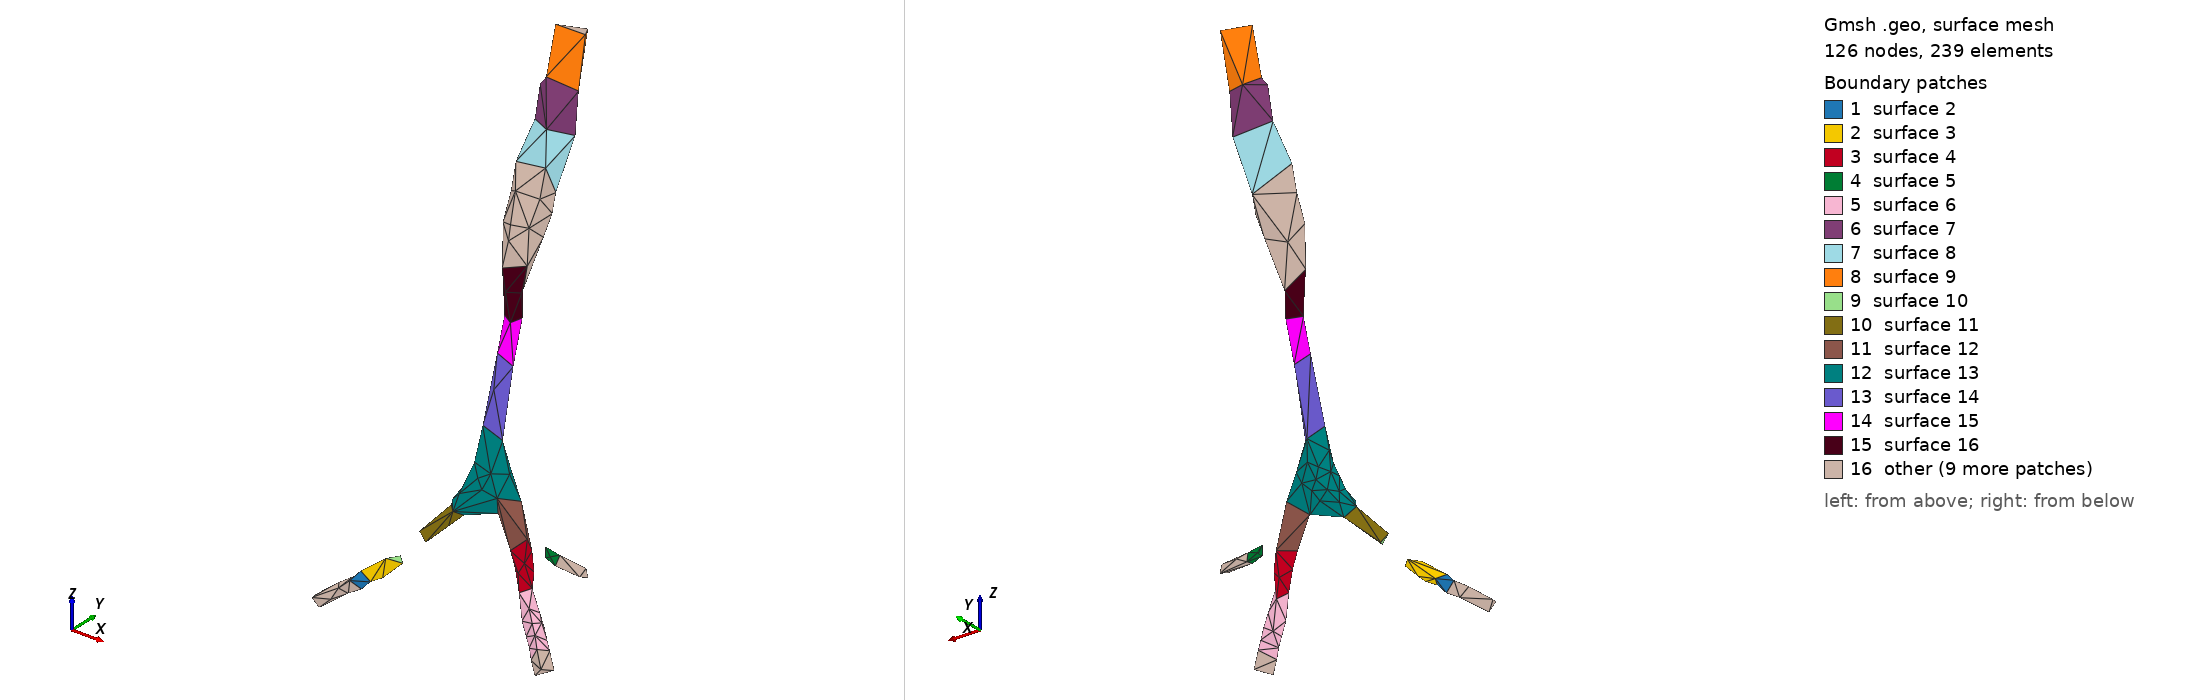

Gmsh geometry script, surface-meshed: 126 nodes, 239 surface elements. Boundary patches (legend numbers): 1 surface 2, 2 surface 3, 3 surface 4, 4 surface 5, 5 surface 6, 6 surface 7, 7 surface 8, 8 surface 9, 9 surface 10, 10 surface 11, 11 surface 12, 12 surface 13, 13 surface 14, 14 surface 15, 15 surface 16, 16 other. Left view from above one corner, right view from below the opposite corner. The script declares no physical surfaces, so the legend lists its geometric surfaces.

=== airways.geo (drawn) ===
Merge "airways.stl";

angle = 40;

ClassifySurfaces{
    angle * Pi/180,
    1,
    1,
    180 * Pi/180
};

CreateGeometry;

// Force a substantially finer surface remesh
Mesh.MeshSizeMin = 0.5;
Mesh.MeshSizeMax = 0.5;

Surface Loop(1) = Surface{:};
Volume(1) = {1};

Physical Volume("fluid") = {1};

Mesh.Algorithm3D = 1;


Also in the case, not shown: airways.stl (merged mesh/CAD file).
